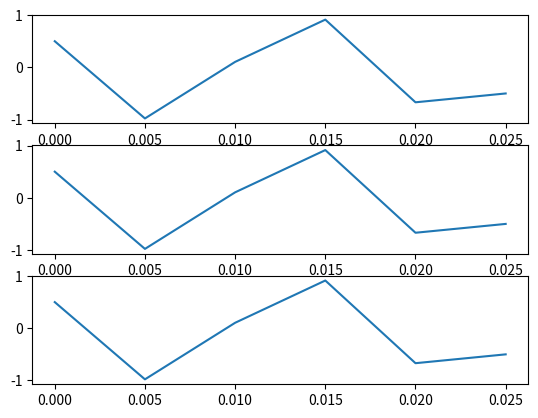

Generate this figure with matplotlib:
import numpy as np
import matplotlib.pyplot as plt

def x(t):
    return np.cos(520 * np.pi * t + np.pi / 3)

def y(t):
    return np.cos(280 * np.pi * t - np.pi / 3)

def z(t):
    return np.cos(120 * np.pi * t + np.pi / 3)

a = np.arange(0, 0.03, 0.005)


fig, axs = plt.subplots(3)
axs[0].plot(a, x(a))
axs[1].plot(a, y(a))
axs[2].plot(a, z(a))
plt.show()
